Dataset: split_dataset (GitHub, naitripanchal/Rice_Crop_Disease_Detection_using_Hybrid_CNN-VIT_Aproach). Classes: brown spot fungal disease, damaged by pests, downy mildew fungal disease, hispa pest damage, leaf streak bacterial disease, leaf blight bacterial disease, tungro viral disease.

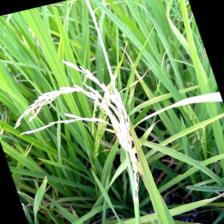
Label: damaged by pests

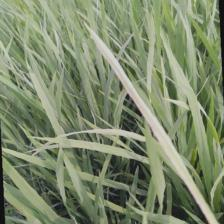
Label: leaf blight bacterial disease

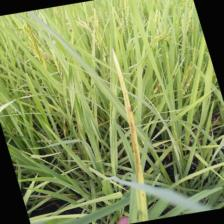
Label: brown spot fungal disease

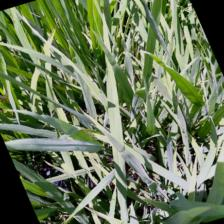
Label: tungro viral disease

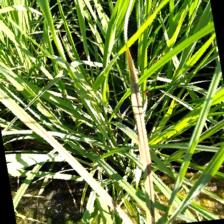
Label: leaf streak bacterial disease

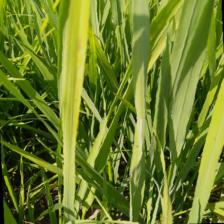
Label: downy mildew fungal disease
